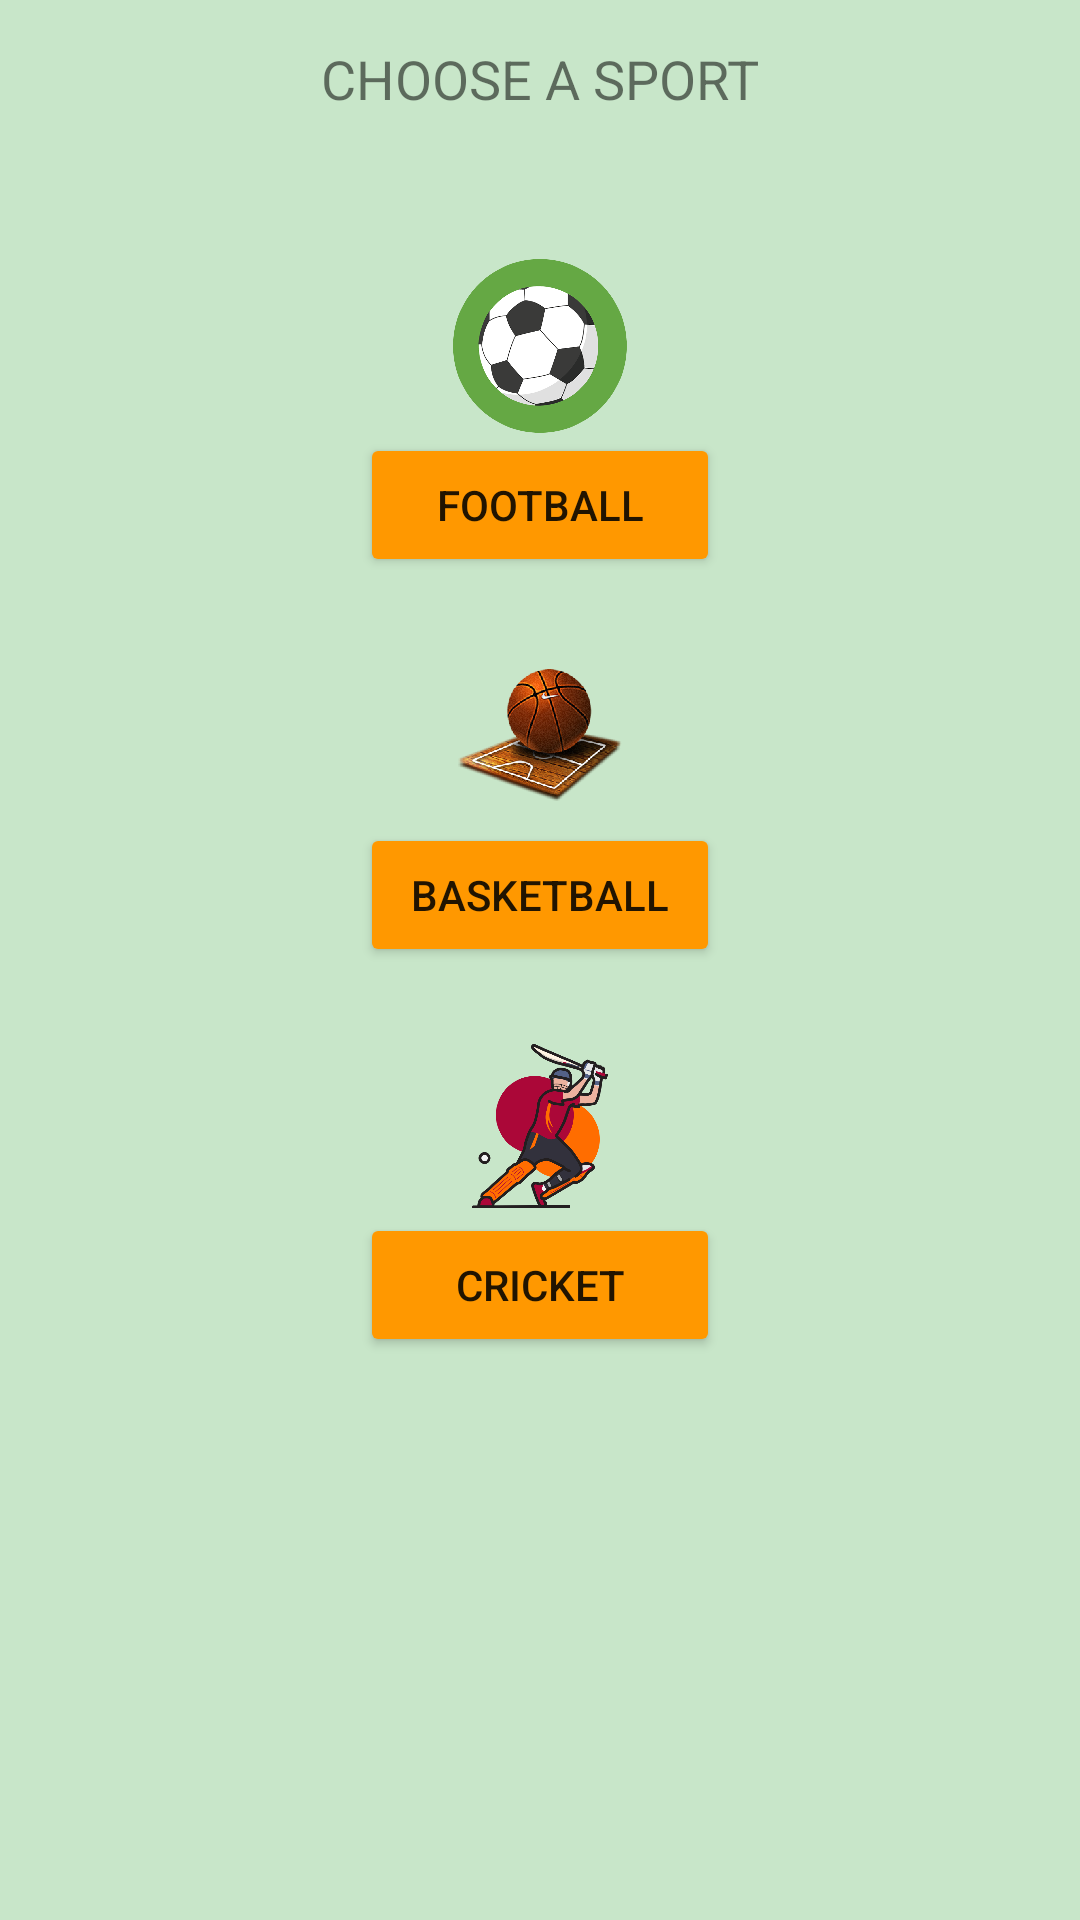

Layout XML and referenced resources for this Android screen:
<!-- AndroidManifest.xml: application theme AppTheme -->
<!-- res/layout/activity_main.xml -->
<?xml version="1.0" encoding="utf-8"?>
<ScrollView xmlns:android="http://schemas.android.com/apk/res/android"
    xmlns:app="http://schemas.android.com/apk/res-auto"
    xmlns:tools="http://schemas.android.com/tools"
    android:layout_width="match_parent"
    android:layout_height="match_parent"
    android:background="#C8E6C9"
    tools:context="com.example.android.scorekeeperapp.MainActivity">

    <LinearLayout
        android:layout_width="match_parent"
        android:layout_height="wrap_content"
        android:orientation="vertical">

        <TextView
            android:layout_width="wrap_content"
            android:layout_height="wrap_content"
            android:layout_gravity="center"
            android:layout_marginBottom="@dimen/mainTitleBottom"
            android:layout_marginTop="@dimen/mainTitleTop"
            android:text="@string/titleMain"
            android:textAllCaps="true"
            android:textSize="@dimen/mainTitleSize" />

        <ImageView
            android:layout_width="match_parent"
            android:layout_height="@dimen/mainLogoHeight"
            android:src="@drawable/football" />

        <Button
            android:id="@+id/football_button"
            style="@style/CustomButtonMain"
            android:onClick="startFootball"
            android:text="@string/football" />

        <ImageView
            android:layout_width="match_parent"
            android:layout_height="@dimen/mainLogoHeight"
            android:src="@drawable/basketball" />

        <Button
            android:id="@+id/basketball_button"
            style="@style/CustomButtonMain"
            android:onClick="startBasketball"
            android:text="@string/basketball" />

        <ImageView
            android:layout_width="match_parent"
            android:layout_height="@dimen/mainLogoHeight"
            android:src="@drawable/cricket" />

        <Button
            android:id="@+id/cricket_button"
            style="@style/CustomButtonMain"
            android:onClick="startCricket"
            android:text="@string/cricket" />

    </LinearLayout>
</ScrollView>
<!-- resources referenced by this layout -->
<resources>
  <dimen name="mainLogoHeight">58dp</dimen>
  <dimen name="mainTitleBottom">48dp</dimen>
  <dimen name="mainTitleSize">18sp</dimen>
  <dimen name="mainTitleTop">14dp</dimen>
  <!-- drawable basketball: png bitmap (drawable-hdpi, 104815 bytes) -->
  <!-- drawable cricket: png bitmap (drawable-hdpi, 149424 bytes) -->
  <!-- drawable football: png bitmap (drawable-hdpi, 118010 bytes) -->
  <string name="basketball">Basketball</string>
  <string name="cricket">Cricket</string>
  <string name="football">Football</string>
  <string name="titleMain">Choose a sport</string>
  <style name="CustomButtonMain">
          <item name="android:layout_marginBottom">24dp</item>
          <item name="android:layout_marginRight">120dp</item>
          <item name="android:layout_marginLeft">120dp</item>
          <item name="android:layout_gravity">center</item>
          <item name="android:layout_width">match_parent</item>
          <item name="android:layout_height">wrap_content</item>
      </style>
  <style name="AppTheme" parent="Theme.AppCompat.Light">
          
          <item name="colorPrimary">#FF9800</item>
          
          <item name="colorButtonNormal">#FF9800</item>
      </style>
</resources>
